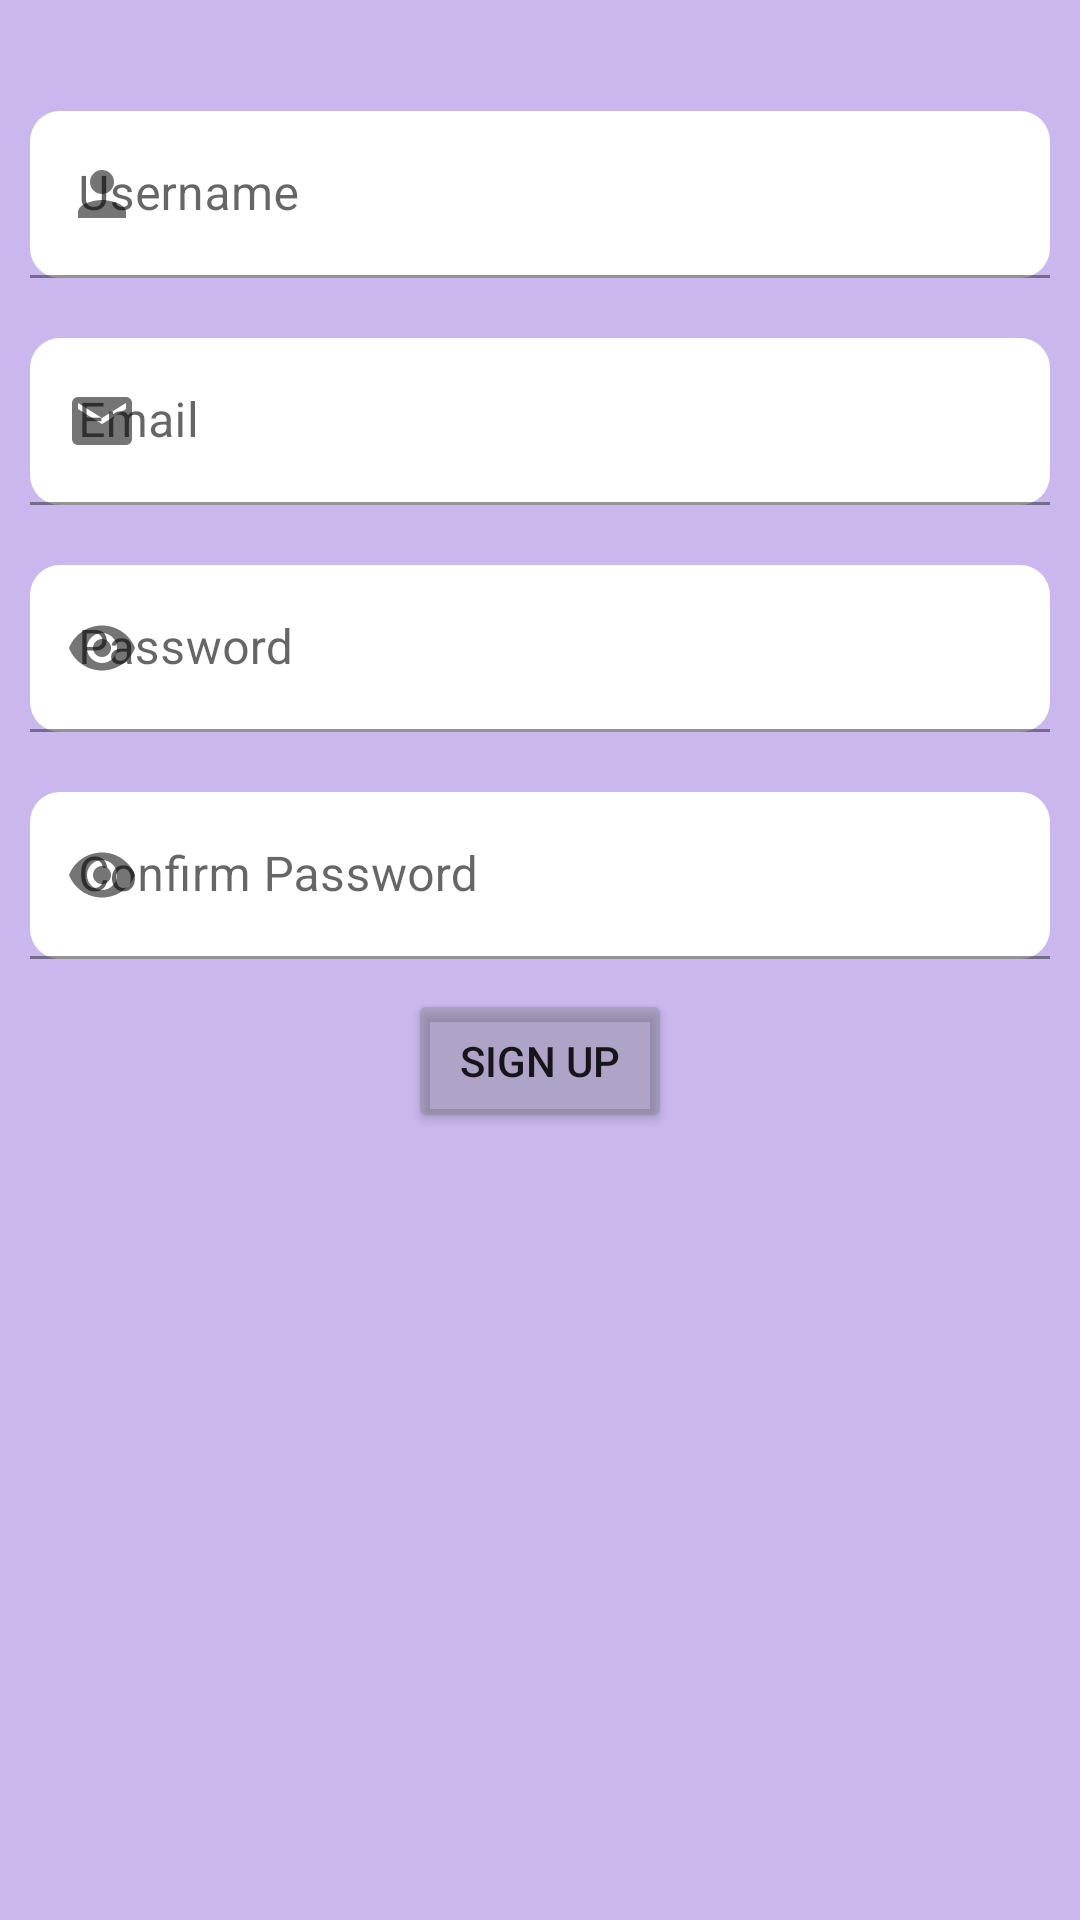

The Android layout XML behind this screen, and the referenced resources:
<!-- AndroidManifest.xml: application theme Theme.Travel_scheduler -->
<!-- res/layout/activity_register.xml -->
<?xml version="1.0" encoding="utf-8"?>
<androidx.constraintlayout.widget.ConstraintLayout xmlns:android="http://schemas.android.com/apk/res/android"
    xmlns:app="http://schemas.android.com/apk/res-auto"
    xmlns:tools="http://schemas.android.com/tools"
    android:layout_width="match_parent"
    android:layout_height="match_parent"
    tools:context=".view.register.RegisterActivity">

    <androidx.constraintlayout.widget.ConstraintLayout
        android:id="@+id/constraintLayout"
        android:layout_width="match_parent"
        android:layout_height="match_parent"
        android:background="@color/light_purple"
        app:layout_constraintBottom_toBottomOf="parent"
        app:layout_constraintEnd_toEndOf="parent"
        app:layout_constraintHorizontal_bias="0.0"
        app:layout_constraintStart_toStartOf="parent"
        app:layout_constraintTop_toTopOf="parent"
        app:layout_constraintVertical_bias="0.006">

        <com.google.android.material.textfield.TextInputLayout
            android:id="@+id/userNameBox"
            android:layout_width="match_parent"
            android:layout_height="wrap_content"
            android:hint="@string/username"
            android:padding="10dp"
            app:boxCornerRadiusBottomEnd="10dp"
            app:boxCornerRadiusBottomStart="10dp"
            app:boxCornerRadiusTopEnd="10dp"
            app:boxCornerRadiusTopStart="10dp"
            app:layout_constraintBottom_toBottomOf="parent"
            app:layout_constraintTop_toTopOf="parent"
            app:layout_constraintVertical_bias="0.048"
            app:startIconDrawable="@drawable/ic_baseline_person_24"
            tools:layout_editor_absoluteX="0dp">

            <com.google.android.material.textfield.TextInputEditText
                android:id="@+id/registerName"
                android:layout_width="match_parent"
                android:layout_height="match_parent"
                android:backgroundTint="@color/white"
                android:textColor="@color/black"
                app:layout_constraintEnd_toEndOf="parent"
                app:layout_constraintStart_toStartOf="parent"
                app:layout_constraintTop_toTopOf="parent" />

        </com.google.android.material.textfield.TextInputLayout>

        <com.google.android.material.textfield.TextInputLayout
            android:id="@+id/emailField"
            android:layout_width="match_parent"
            android:layout_height="wrap_content"
            android:hint="@string/email"
            android:padding="10dp"
            app:boxCornerRadiusBottomEnd="10dp"
            app:boxCornerRadiusBottomStart="10dp"
            app:boxCornerRadiusTopEnd="10dp"
            app:boxCornerRadiusTopStart="10dp"
            app:layout_constraintBottom_toBottomOf="parent"
            app:layout_constraintTop_toBottomOf="@+id/userNameBox"
            app:layout_constraintVertical_bias="0.0"
            app:startIconDrawable="@drawable/ic_baseline_email_24"
            tools:layout_editor_absoluteX="0dp">

            <com.google.android.material.textfield.TextInputEditText
                android:id="@+id/setEmailField"
                android:layout_width="match_parent"
                android:layout_height="match_parent"
                android:backgroundTint="@color/white"
                android:textColor="@color/black" />

        </com.google.android.material.textfield.TextInputLayout>

        <com.google.android.material.textfield.TextInputLayout
            android:id="@+id/passwordField"
            android:layout_width="match_parent"
            android:layout_height="wrap_content"
            android:hint="@string/password"
            android:padding="10dp"
            app:boxCornerRadiusBottomEnd="10dp"
            app:boxCornerRadiusBottomStart="10dp"
            app:boxCornerRadiusTopEnd="10dp"
            app:boxCornerRadiusTopStart="10dp"
            app:layout_constraintBottom_toBottomOf="parent"
            app:layout_constraintTop_toBottomOf="@+id/emailField"
            app:layout_constraintVertical_bias="0.0"
            app:startIconDrawable="@drawable/ic_baseline_remove_red_eye_24"
            tools:layout_editor_absoluteX="0dp">

            <com.google.android.material.textfield.TextInputEditText
                android:id="@+id/setPasswordField"
                android:layout_width="match_parent"
                android:layout_height="match_parent"
                android:backgroundTint="@color/white"
                android:textColor="@color/black" />

        </com.google.android.material.textfield.TextInputLayout>

        <com.google.android.material.textfield.TextInputLayout
            android:id="@+id/confirmPasswordField"
            android:layout_width="match_parent"
            android:layout_height="wrap_content"
            android:hint="@string/confirm_password"
            android:padding="10dp"
            app:boxCornerRadiusBottomEnd="10dp"
            app:boxCornerRadiusBottomStart="10dp"
            app:boxCornerRadiusTopEnd="10dp"
            app:boxCornerRadiusTopStart="10dp"
            app:layout_constraintBottom_toBottomOf="parent"
            app:layout_constraintTop_toBottomOf="@+id/passwordField"
            app:layout_constraintVertical_bias="0.0"
            app:startIconDrawable="@drawable/ic_baseline_remove_red_eye_24"
            tools:layout_editor_absoluteX="0dp">

            <com.google.android.material.textfield.TextInputEditText
                android:id="@+id/setConfirmPassword"
                android:layout_width="match_parent"
                android:layout_height="match_parent"
                android:backgroundTint="@color/white"
                android:textColor="@color/black" />

        </com.google.android.material.textfield.TextInputLayout>

        <Button
            android:id="@+id/signUpBtn"
            android:layout_width="wrap_content"
            android:layout_height="wrap_content"
            android:text="@string/sign_up"
            app:layout_constraintEnd_toEndOf="parent"
            app:layout_constraintStart_toStartOf="parent"
            app:layout_constraintTop_toBottomOf="@+id/confirmPasswordField"
            android:backgroundTint="@color/holf"
            />

    </androidx.constraintlayout.widget.ConstraintLayout>

    <androidx.constraintlayout.widget.ConstraintLayout
        android:layout_width="match_parent"
        android:layout_height="match_parent"
        android:id="@+id/loadingLayoutRegister"
        android:visibility="gone"
        >

        <ProgressBar
            android:layout_width="wrap_content"
            android:layout_height="wrap_content"
            app:layout_constraintTop_toTopOf="parent"
            app:layout_constraintBottom_toBottomOf="parent"
            app:layout_constraintStart_toStartOf="parent"
            app:layout_constraintEnd_toEndOf="parent"
            />

    </androidx.constraintlayout.widget.ConstraintLayout>

</androidx.constraintlayout.widget.ConstraintLayout>
<!-- resources referenced by this layout -->
<resources>
  <color name="black">#FF000000</color>
  <color name="holf">#50767676</color>
  <color name="light_purple">#809370DB</color>
  <color name="white">#FFFFFFFF</color>
  <!-- drawable ic_baseline_email_24 (drawable) -->
  <vector android:height="24dp" android:tint="#2A532D"
      android:viewportHeight="24" android:viewportWidth="24"
      android:width="24dp" xmlns:android="http://schemas.android.com/apk/res/android">
      <path android:fillColor="@android:color/white" android:pathData="M20,4L4,4c-1.1,0 -1.99,0.9 -1.99,2L2,18c0,1.1 0.9,2 2,2h16c1.1,0 2,-0.9 2,-2L22,6c0,-1.1 -0.9,-2 -2,-2zM20,8l-8,5 -8,-5L4,6l8,5 8,-5v2z"/>
  </vector>
  <!-- drawable ic_baseline_person_24 (drawable) -->
  <vector android:height="24dp" android:tint="#2A532D"
      android:viewportHeight="24" android:viewportWidth="24"
      android:width="24dp" xmlns:android="http://schemas.android.com/apk/res/android">
      <path android:fillColor="@android:color/white" android:pathData="M12,12c2.21,0 4,-1.79 4,-4s-1.79,-4 -4,-4 -4,1.79 -4,4 1.79,4 4,4zM12,14c-2.67,0 -8,1.34 -8,4v2h16v-2c0,-2.66 -5.33,-4 -8,-4z"/>
  </vector>
  <!-- drawable ic_baseline_remove_red_eye_24 (drawable) -->
  <vector android:height="24dp" android:tint="#2A532D"
      android:viewportHeight="24" android:viewportWidth="24"
      android:width="24dp" xmlns:android="http://schemas.android.com/apk/res/android">
      <path android:fillColor="@android:color/white" android:pathData="M12,4.5C7,4.5 2.73,7.61 1,12c1.73,4.39 6,7.5 11,7.5s9.27,-3.11 11,-7.5c-1.73,-4.39 -6,-7.5 -11,-7.5zM12,17c-2.76,0 -5,-2.24 -5,-5s2.24,-5 5,-5 5,2.24 5,5 -2.24,5 -5,5zM12,9c-1.66,0 -3,1.34 -3,3s1.34,3 3,3 3,-1.34 3,-3 -1.34,-3 -3,-3z"/>
  </vector>
  <string name="confirm_password">Confirm Password</string>
  <string name="email">Email</string>
  <string name="password">Password</string>
  <string name="sign_up">Sign Up</string>
  <string name="username">Username</string>
  <style name="Theme.Travel_scheduler" parent="Theme.MaterialComponents.DayNight.DarkActionBar">
          
          <item name="colorPrimary">@color/purple_500</item>
          <item name="colorPrimaryVariant">@color/purple_700</item>
          <item name="colorOnPrimary">@color/white</item>
          
          <item name="colorSecondary">@color/teal_200</item>
          <item name="colorSecondaryVariant">@color/teal_700</item>
          <item name="colorOnSecondary">@color/black</item>
          
          <item name="android:statusBarColor" tools:targetApi="l">?attr/colorPrimaryVariant</item>
          
      </style>
  <color name="purple_500">#FF6200EE</color>
  <color name="purple_700">#FF3700B3</color>
  <color name="teal_200">#FF03DAC5</color>
  <color name="teal_700">#FF018786</color>
</resources>
